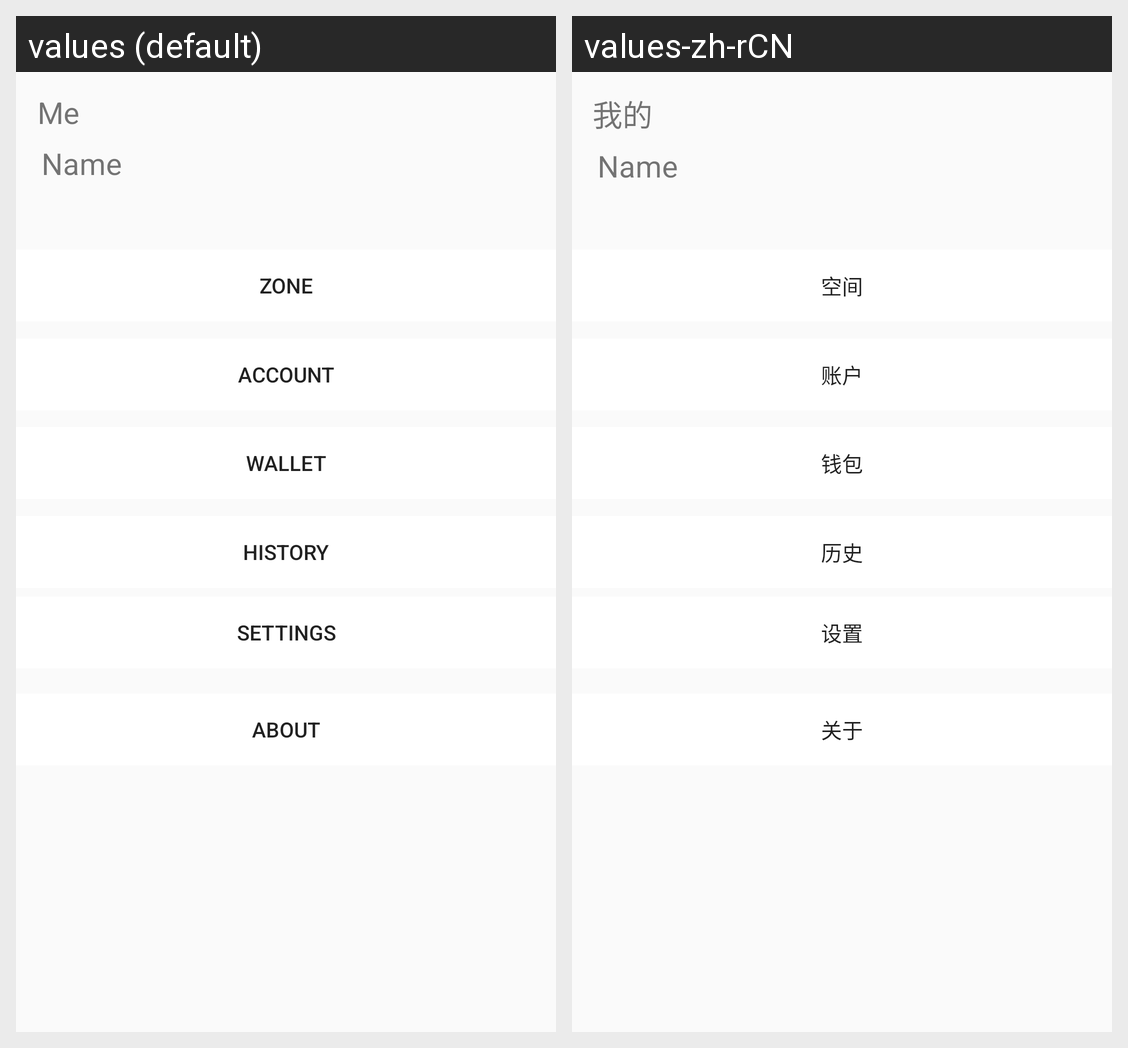

The Android screen above is rendered under two locales of the same app. Produce the string resources it draws, with the default and per-locale values.
Android screen res/layout/fragment_me.xml rendered under 2 locales, left to right: values (default), values-zh-rCN. Device: Nexus 5 (rendered at 1080×1920; each locale shown at half size, 540×960, under a caption strip naming it); theme AppTheme.
Strings drawn on this screen, with the default value and each locale's value (text and hints the layout hard-codes, and strings that could not be matched under every locale, appear in the picture but are not listed):

title_me
  values: Me
  values-zh-rCN: 我的

button_zone
  values: Zone
  values-zh-rCN: 空间

button_account
  values: Account
  values-zh-rCN: 账户

button_wallet
  values: Wallet
  values-zh-rCN: 钱包

button_history
  values: History
  values-zh-rCN: 历史

button_settings
  values: Settings
  values-zh-rCN: 设置

button_about
  values: About
  values-zh-rCN: 关于
